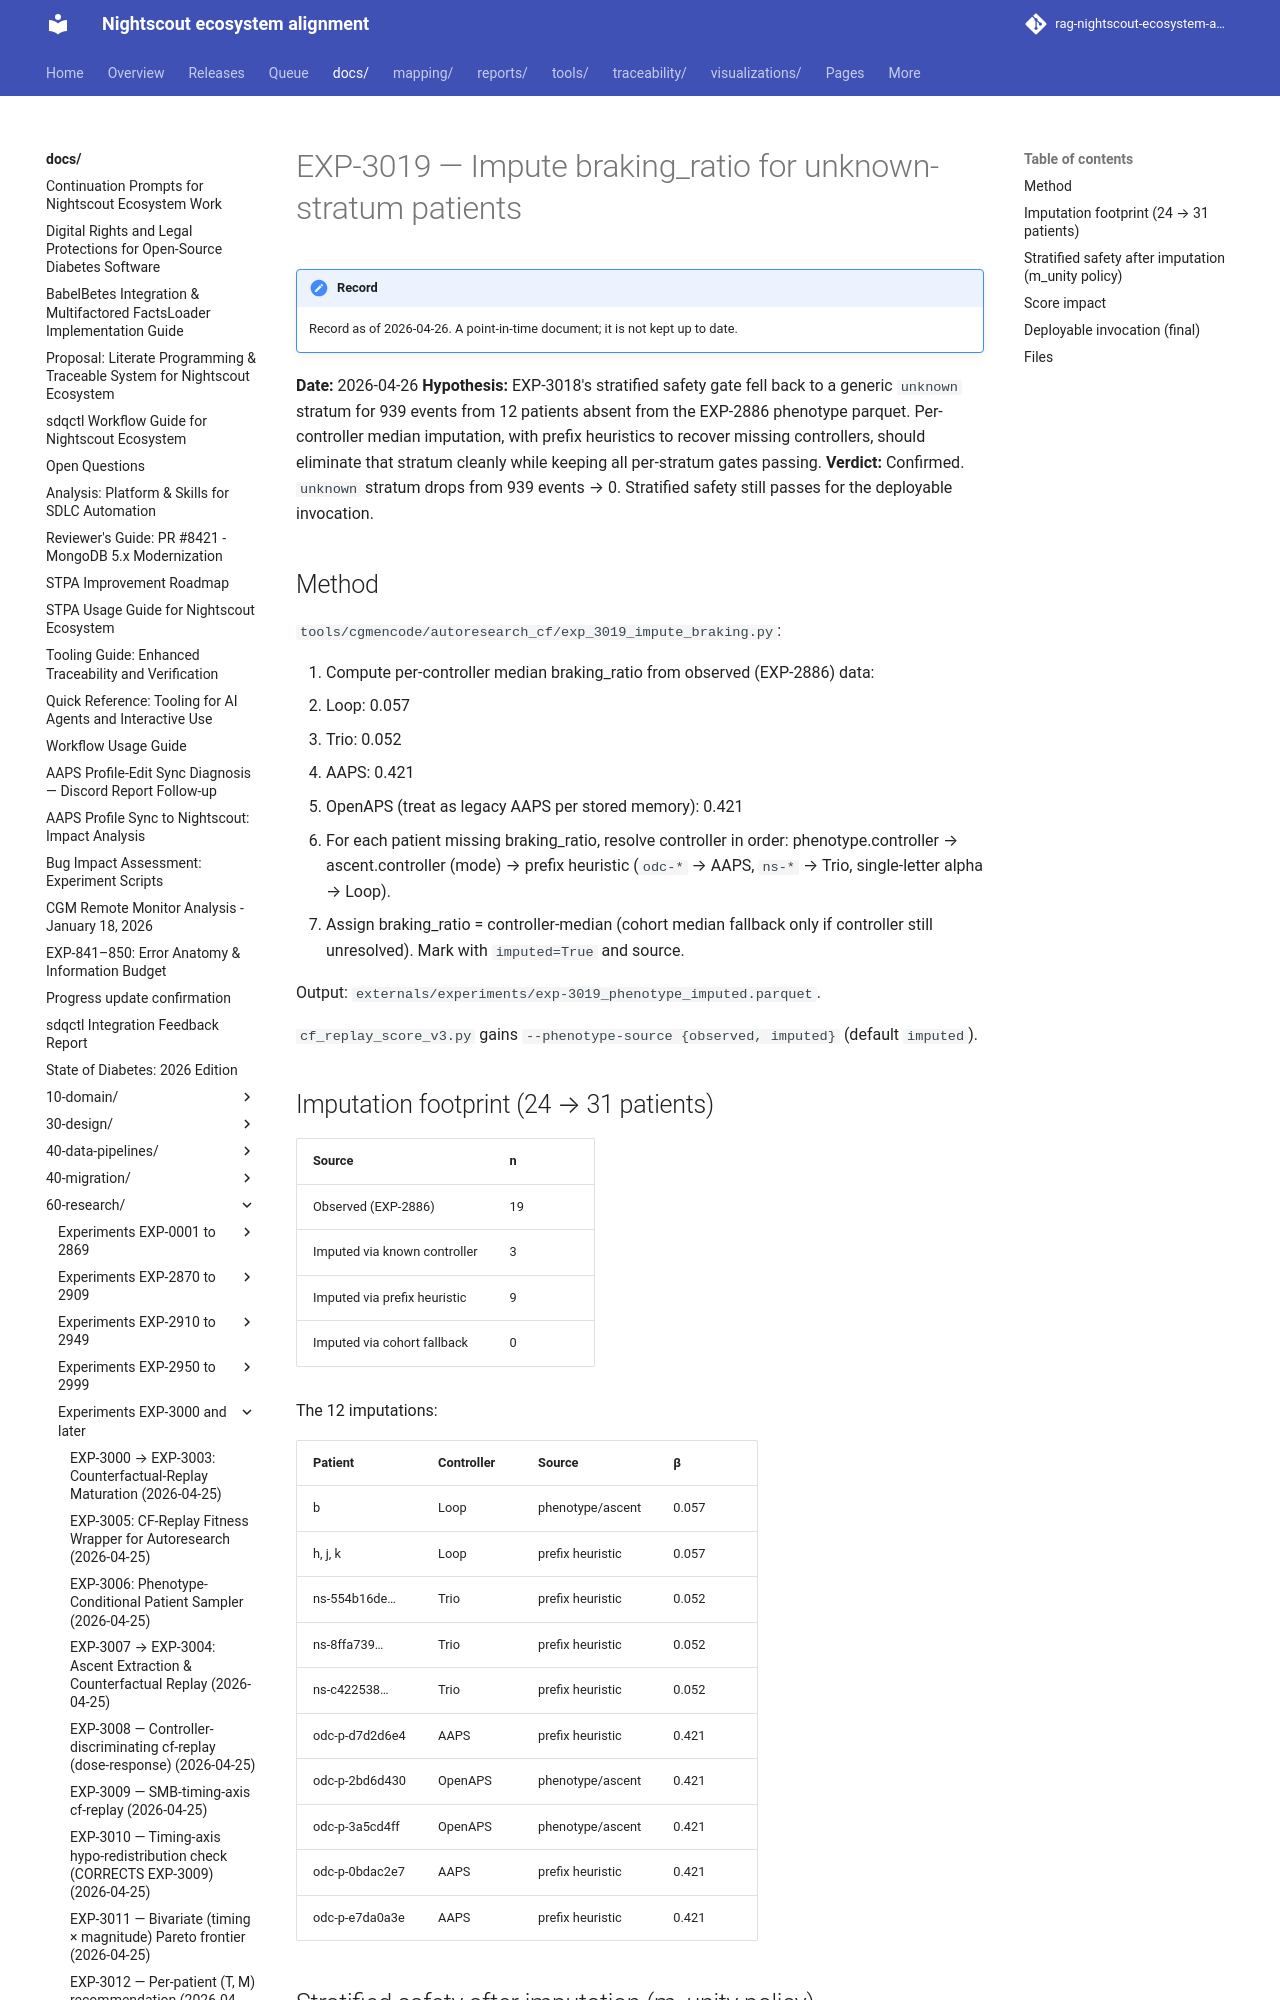

repository: bewest/rag-nightscout-ecosystem-alignment · page: docs/60-research/exp-3019-impute-braking-2026-04-26.html · generator: mkdocs

# EXP-3019 — Impute braking_ratio for unknown-stratum patients

**Date:** 2026-04-26
**Hypothesis:** EXP-3018's stratified safety gate fell back to a generic
`unknown` stratum for 939 events from 12 patients absent from the EXP-2886
phenotype parquet. Per-controller median imputation, with prefix heuristics
to recover missing controllers, should eliminate that stratum cleanly while
keeping all per-stratum gates passing.
**Verdict:** Confirmed. `unknown` stratum drops from 939 events → 0.
Stratified safety still passes for the deployable invocation.

## Method

`tools/cgmencode/autoresearch_cf/exp_3019_impute_braking.py`:

1. Compute per-controller median braking_ratio from observed (EXP-2886) data:
   - Loop: 0.057
   - Trio: 0.052
   - AAPS: 0.421
   - OpenAPS (treat as legacy AAPS per stored memory): 0.421
2. For each patient missing braking_ratio, resolve controller in order:
   phenotype.controller → ascent.controller (mode) → prefix heuristic
   (`odc-*` → AAPS, `ns-*` → Trio, single-letter alpha → Loop).
3. Assign braking_ratio = controller-median (cohort median fallback only if
   controller still unresolved). Mark with `imputed=True` and source.

Output: `externals/experiments/exp-3019_phenotype_imputed.parquet`.

`cf_replay_score_v3.py` gains `--phenotype-source {observed, imputed}`
(default `imputed`).
